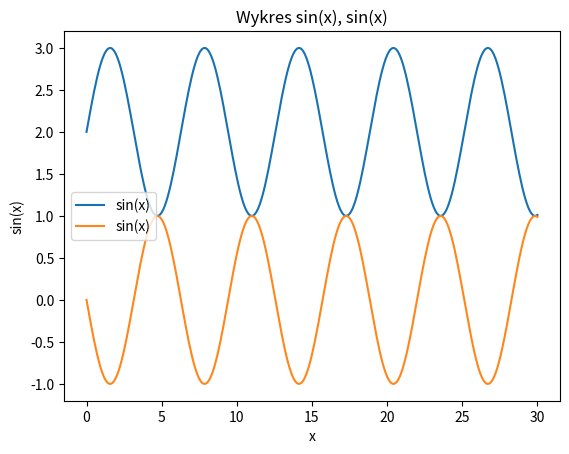

Write the Python code that produced this figure.
import matplotlib.pyplot as plt
import numpy as np

x = np.arange(0, 30.1, 0.1)
s1 = np.sin(x) + 2
s2 = np.sin(x) * -1

plt.plot(x, s1, "#1872b1", label="sin(x)")
plt.plot(x, s2, "#ff861b", label="sin(x)")
plt.xlabel("x")
plt.ylabel("sin(x)")
plt.legend(loc="center left")
plt.title("Wykres sin(x), sin(x)")
plt.show()
